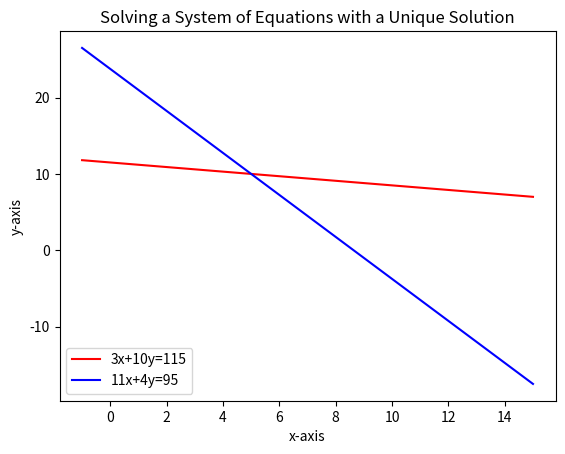
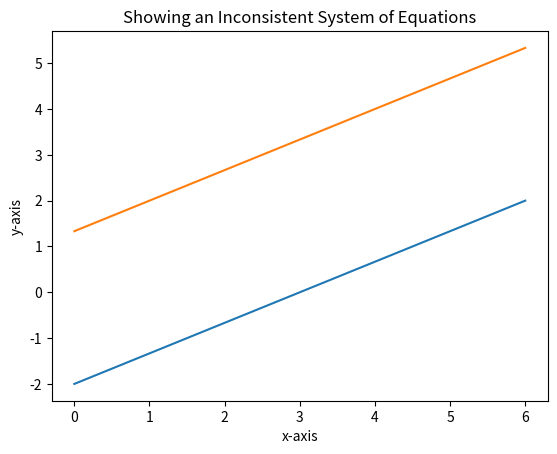
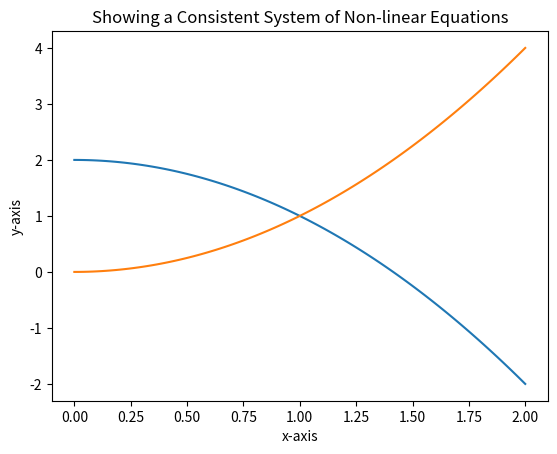
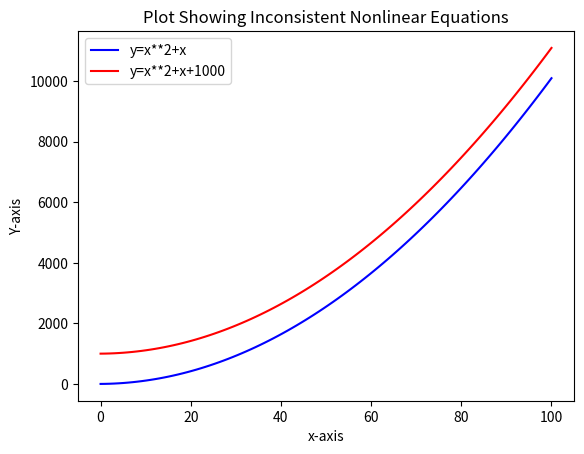
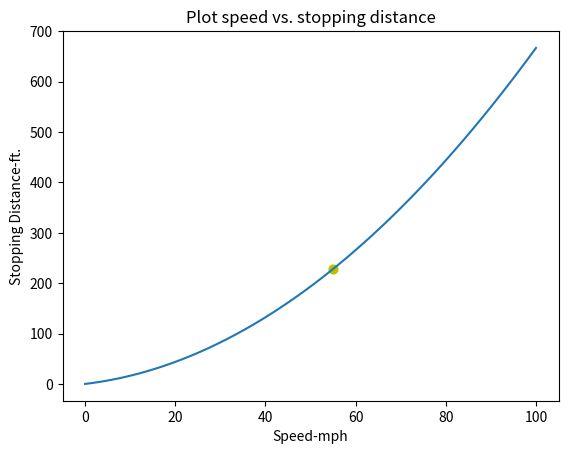

Write the Python code that produced these figures, in order.
# MSPA 400 Session #2 Python Module #1

# Reading assignment "Think Python" either 2nd or 3rd edition:
#    2nd Edition Chapter 3 (3.4-3.9), Chapter 10 (10.1-10.12)
#    3rd Edition Chapter 3 (pages 24-29), Chapter 10 (pages 105-115) 

# Module #1 objectives: 1) reproduce examples from Lial using Python, 
# and 2) demonstrate how to plot a system of nonlinear equations with Python.

# Instructions---

# Execute this script as a single program. The results will appear below 
# or in separate windows showing the plots.  Matplotlib.pyplot and numpy are
# necessary software which must be imported.  They are used frequently.

import matplotlib.pyplot
from matplotlib.pyplot import *
import numpy 
from numpy import linspace

# The example shows how to plot a system of consistent equations.
# This is Example 1 Section 2.1 of Lial.  The function linspace divides the
# interval [-1,15] into 100 points. For each value in x, y1 and y2 will have
# a corresponding value based on the calculations shown below.

x= linspace(-1,15,100)
y1= 115.0/10.0 - (3.0/10.0)*x
y2= 95.0/4.0 - (11.0/4.0)*x

# Plots can be built up in layers.  What follows shows how to plot individual
# colored lines.  plt.legend will associate the indicated equations to the 
# preceding plt.plot statements.  The order of appearance must be the same. 
# loc=3 places the legend in the lower left corner.

xlabel('x-axis')
ylabel('y-axis')
plot (x, y1, 'r')
plot (x, y2, 'b')
legend (('3x+10y=115','11x+4y=95'),loc=3)
title ('Solving a System of Equations with a Unique Solution')
show()

# This example shows a plot of a system of inconsistent equations. It is 
# Example 2 Section 2.1 of Lial.  It is not necessary to always specify colors
# for line plots particularly if no legend is involved.  The computer will
# select colors for you.  Color codes may be found by entering plot? in the 
# interpreter.  Check the answer sheet Session 1 Python Module 2.

# The statement figure() separates the subsequent plot from the preceeding
# plot.  Without it the two plots will be superimposed on each other.  Take
# note of the order of statements.  First, the variables being plotted are 
# defined. The plot statements begin with figure() and end with show().
# If a legend is used, the order of appearance of the plot statements must 
# correspond to the terms used in the plt.legend statement.

x= linspace(0,6,100)
y1= 6.0/(-3.0)+(2.0/3.0)*x
y2= 8.0/6.0 +(4.0/6.0)*x
figure()
plot (x, y1)
plot (x, y2)
xlabel('x-axis')
ylabel('y-axis')
title ('Showing an Inconsistent System of Equations')
show()

# This next example will show how to plot and solve a consistent system 
# of non-linear equations using Python.

x= linspace(0,2,100)
y1= 2.0 - x**2
y2= x**2
figure()
plot (x, y1)
plot (x, y2)
xlabel('x-axis')
ylabel('y-axis')
title ('Showing a Consistent System of Non-linear Equations')
show()

# If loc='best' is used, Python will pick the best location for the legend.

x=linspace(0,100,100)
y=x*x+x
y1=y+1000.0
figure()
xlabel('x-axis')
ylabel('Y-axis')
title ('Plot Showing Inconsistent Nonlinear Equations')
plot(x,y, c='b')
plot(x,y1,c='r')
legend(('y=x**2+x','y=x**2+x+1000'),loc='best')
show()

# Exercise:  Refer to Lial Section 2.1 Problem 46 on page 53.  Solve for a 
# and b using the Echlon Method.  Plot the resulting quadratic function.
# Compare the code and plot with the answer sheet. 

figure()
x=linspace(0,100,100)
y=0.056057*x*x + 1.06657*x

xlabel('Speed-mph')
ylabel('Stopping Distance-ft.')
title('Plot speed vs. stopping distance')

y55= 0.056057*(55)**2 + 1.06657*55
scatter(55,y55,c='y',s=40)
plot(x,y)
show()